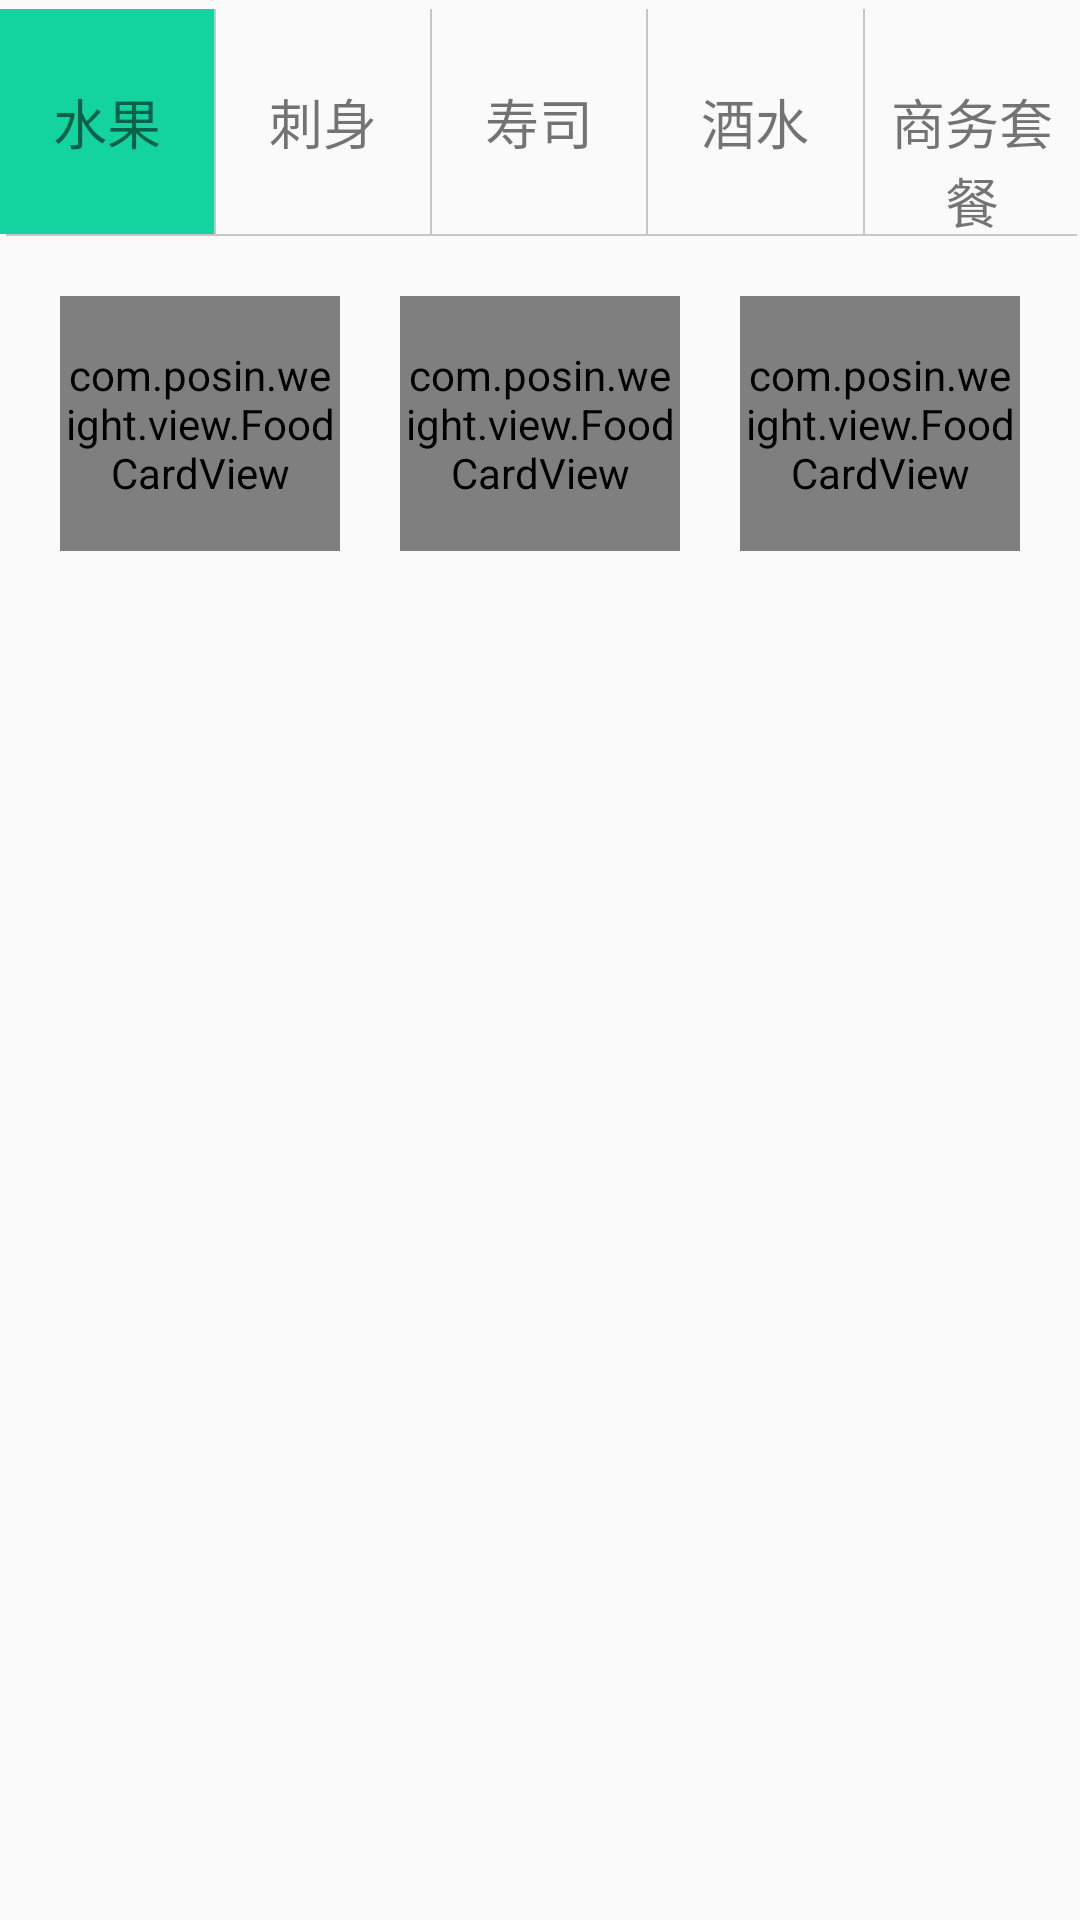

Layout XML and referenced resources for this Android screen:
<!-- AndroidManifest.xml: application theme AppTheme -->
<!-- res/layout/right_menu_layout.xml -->
<?xml version="1.0" encoding="utf-8"?>
<LinearLayout xmlns:android="http://schemas.android.com/apk/res/android"
    xmlns:app="http://schemas.android.com/apk/res-auto"
    android:layout_width="match_parent"
    android:layout_height="match_parent"
    android:orientation="vertical">

    <LinearLayout
        android:id="@+id/ll_menu_top_title"
        android:layout_width="match_parent"
        android:layout_height="75dp"
        android:layout_marginTop="3dp">

        <TextView
            android:layout_width="0dp"
            android:layout_height="75dp"
            android:layout_weight="1"
            android:background="#13d49e"
            android:gravity="center"
            android:text="水果"
            android:textSize="18sp" />

        <include layout="@layout/davide_vertical_line" />


        <TextView
            android:layout_width="0dp"
            android:layout_height="75dp"
            android:layout_weight="1"
            android:gravity="center"
            android:text="刺身"
            android:textSize="18sp" />

        <include layout="@layout/davide_vertical_line" />

        <TextView
            android:layout_width="0dp"
            android:layout_height="75dp"
            android:layout_weight="1"
            android:gravity="center"
            android:text="寿司"
            android:textSize="18sp" />

        <include layout="@layout/davide_vertical_line" />


        <TextView
            android:layout_width="0dp"
            android:layout_height="75dp"
            android:layout_weight="1"
            android:gravity="center"
            android:text="酒水"
            android:textSize="18sp" />

        <include layout="@layout/davide_vertical_line" />

        <TextView
            android:layout_width="0dp"
            android:layout_height="75dp"
            android:layout_weight="1"
            android:gravity="center"
            android:text="商务套餐"
            android:textSize="18sp" />
    </LinearLayout>

    <include layout="@layout/davide_horizontal_line" />

    <LinearLayout
        android:layout_width="match_parent"
        android:layout_marginTop="20dp"
        android:layout_height="match_parent">


        <LinearLayout
            android:layout_width="match_parent"
            android:layout_height="wrap_content">

            <com.posin.weight.view.FoodCardView
                android:layout_width="0dp"
                android:layout_weight="1"
                app:name="垃圾砥砺奋进按劳动法"
                android:background="#E6E6E6"
                android:layout_gravity="center"
                android:layout_marginLeft="20dp"
                android:layout_marginStart="20dp"
                app:price="12.00"
                android:layout_height="85dp"/>

            <com.posin.weight.view.FoodCardView
                android:layout_width="0dp"
                android:layout_weight="1"
                app:name="垃圾砥砺奋进按劳动法"
                android:layout_marginLeft="20dp"
                android:layout_marginStart="20dp"
                android:background="#E6E6E6"
                android:layout_gravity="center"
                app:price="12.00"
                android:layout_height="85dp"/>

            <com.posin.weight.view.FoodCardView
                android:layout_width="0dp"
                android:layout_weight="1"
                app:name="垃圾砥砺奋进按劳动法"
                android:background="#E6E6E6"
                android:layout_marginLeft="20dp"
                android:layout_marginStart="20dp"
                android:layout_marginRight="20dp"
                android:layout_marginEnd="20dp"
                android:layout_gravity="center"
                app:price="12.00"
                android:layout_height="85dp"/>
        </LinearLayout>



    </LinearLayout>

</LinearLayout>
<!-- res/layout/davide_vertical_line.xml (included above) -->
<?xml version="1.0" encoding="utf-8"?>
<LinearLayout xmlns:android="http://schemas.android.com/apk/res/android"
    android:layout_width="wrap_content"
    android:layout_height="wrap_content">

    <View
        android:layout_width="@dimen/divide_line_height_size"
        android:layout_height="match_parent"
        android:background="@color/common_divider_wide" />

</LinearLayout>
<!-- res/layout/davide_horizontal_line.xml (included above) -->
<?xml version="1.0" encoding="utf-8"?>
<LinearLayout xmlns:android="http://schemas.android.com/apk/res/android"
    android:layout_width="wrap_content"
    android:layout_height="wrap_content">

    <View
        android:layout_width="match_parent"
        android:layout_height="@dimen/divide_line_height_size"
        android:layout_marginLeft="2dp"
        android:layout_marginStart="2dp"
        android:layout_marginEnd="1dp"
        android:layout_marginRight="1dp"
        android:background="@color/common_divider_wide" />

</LinearLayout>
<!-- resources referenced by this layout -->
<resources>
  <color name="common_divider_wide">@color/gray</color>
  <dimen name="divide_line_height_size">0.5dp</dimen>
  <style name="AppTheme" parent="Theme.AppCompat.Light.DarkActionBar">
          
          <item name="colorPrimary">@color/colorPrimary</item>
          <item name="colorPrimaryDark">@color/colorPrimaryDark</item>
          <item name="colorAccent">@color/colorAccent</item>
      </style>
  <color name="gray">#C6C6C6</color>
  <color name="colorPrimary">#00ae7d</color>
  <color name="colorPrimaryDark">#CC00ce7d</color>
  <color name="colorAccent">#00ae7d</color>
</resources>
